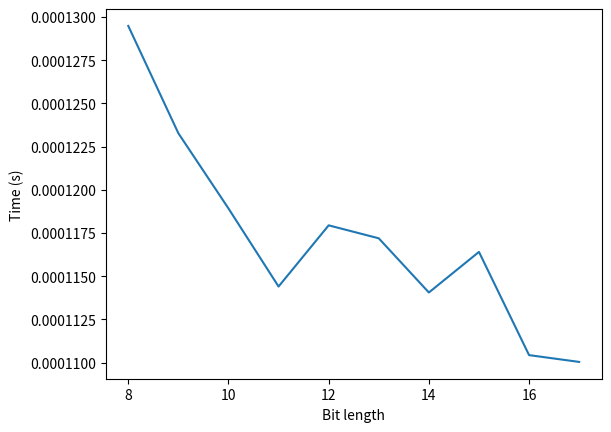

Reproduce this figure in Python.
import math
import time
from dataclasses import dataclass
import matplotlib.pyplot as plt
import numpy as np


@dataclass
class Gen:
    best_fitness: int
    avg_fitness: float

    def __init__(self, best, avg):
        self.best_fitness = best
        self.avg_fitness = avg


size = 10
base = 8
max_value = 256
generations = []
start_gen = np.random.randint(0, max_value, size=size)
generations.append(start_gen)
target = np.random.randint(0, max_value)


def mutation(x: int):
    start = np.random.randint(0, math.floor(base/2))
    end = np.random.randint(start, math.floor(base))
    x_str = str(bin(x))[2:]

    if len(x_str) != base:
        for i in range(base-len(x_str)):
            x_str = '0' + x_str

    x_str = list(x_str)
    for i in range(start, end):
        x_str[i] = '1' if x_str[i] == '0' else '0'

    return int(''.join(x_str), 2)


def combine(x, y):
    rnd = np.random.randint(0, 2)
    x_str = str(bin(x if rnd == 0 else y))[2:]
    y_str = str(bin(x if rnd == 1 else y))[2:]
    n = 0
    if len(x_str) % 2 == 0:
        n = len(x_str) / 2
    else:
        if fitness(x if rnd == 0 else y) > fitness(x if rnd == 1 else y):
            n = math.ceil(len(x_str) / 2)
        else:
            n = math.floor(len(x_str) / 2)

    n = int(n)
    child = x_str[:n]+y_str[n:]
    return int(child, 2)


def fitness(x: int):
    return -np.abs(x - target)


def get_new_combination(gen: zip):
    new_gen = []
    t = 0
    best = 0
    second = 0

    for i in range(len(gen)):
        if best > gen[i][0] > second != gen[i][1]:
            second = gen[i][1]

        if gen[i][0] > best != gen[i][1]:
            second = best
            best = gen[i][1]

    for i in gen:
        new_gen.append(combine(i[1], best))
        new_gen.append(combine(i[1], second))

    return new_gen


def get_new_gen(old_gen):
    new_gen = get_new_combination(old_gen)

    for i in np.random.randint(0, size, size=math.floor(size/2)):
        new_gen[i] = mutation(new_gen[i])

    return new_gen


def train():
    i = 0
    fs = []
    while True:

        fitnesses = [fitness(x) for x in generations[i]]
        fs.append(fitnesses)
        # Pick 5 best numbers
        gen = sorted(zip(fitnesses, generations[i]), reverse=True)[
            :(math.floor(size/2))]
        if max(fitnesses) == 0:
            print(generations)
            return [Gen(max(f), sum(f)/len(f)) for f in fs], generations

        new_gen = get_new_gen(gen)
        # print(new_gen)
        # print(self.target)
        generations.append(new_gen)

        i += 1


def train_time():
    i = 0
    sts = []

    for t in range(20):
        print(i)
        st = time.time()
        while True:

            fitnesses = [fitness(x) for x in generations[i]]
            # Pick 5 best numbers
            gen = sorted(zip(fitnesses, generations[i]), reverse=True)[
                :(math.floor(size/2))]
            if max(fitnesses) == 0:
                et = time.time()
                sts.append(et-st)
                break
            # print(gen)
            new_gen = get_new_gen(gen)
            generations.append(new_gen)

            i += 1

    return sum(sts)/len(sts)


def print_gens(gen, best, avg, i):
    print(f"Gen {i}: ")
    print(gen)
    print(f"Best Fitness: {best}")
    print(f"Avg Fitness: {avg}")
    print("")


def task_1_1():

    gen, gens = train()

    for i in range(len(gens)):
        print_gens(gens[i], gen[i].best_fitness, gen[i].avg_fitness, i)

    print(f"Target: {target}")


def task_1_2():
    n = np.arange(8, 18)
    time = []

    for i in range(8, 18):
        size = 2**i
        base = 20
        max = i
        generations = []
        start_gen = np.random.randint(0, max, size=size)
        generations.append(start_gen)
        target = np.random.randint(0, max)
        time.append(train_time())
        print(f"Done with: {2**i}")
        print(f"Target: {target}")
    plt.xlabel("Bit length")
    plt.ylabel("Time (s)")
    plt.plot(n, time)
    plt.show()


task_1_2()
